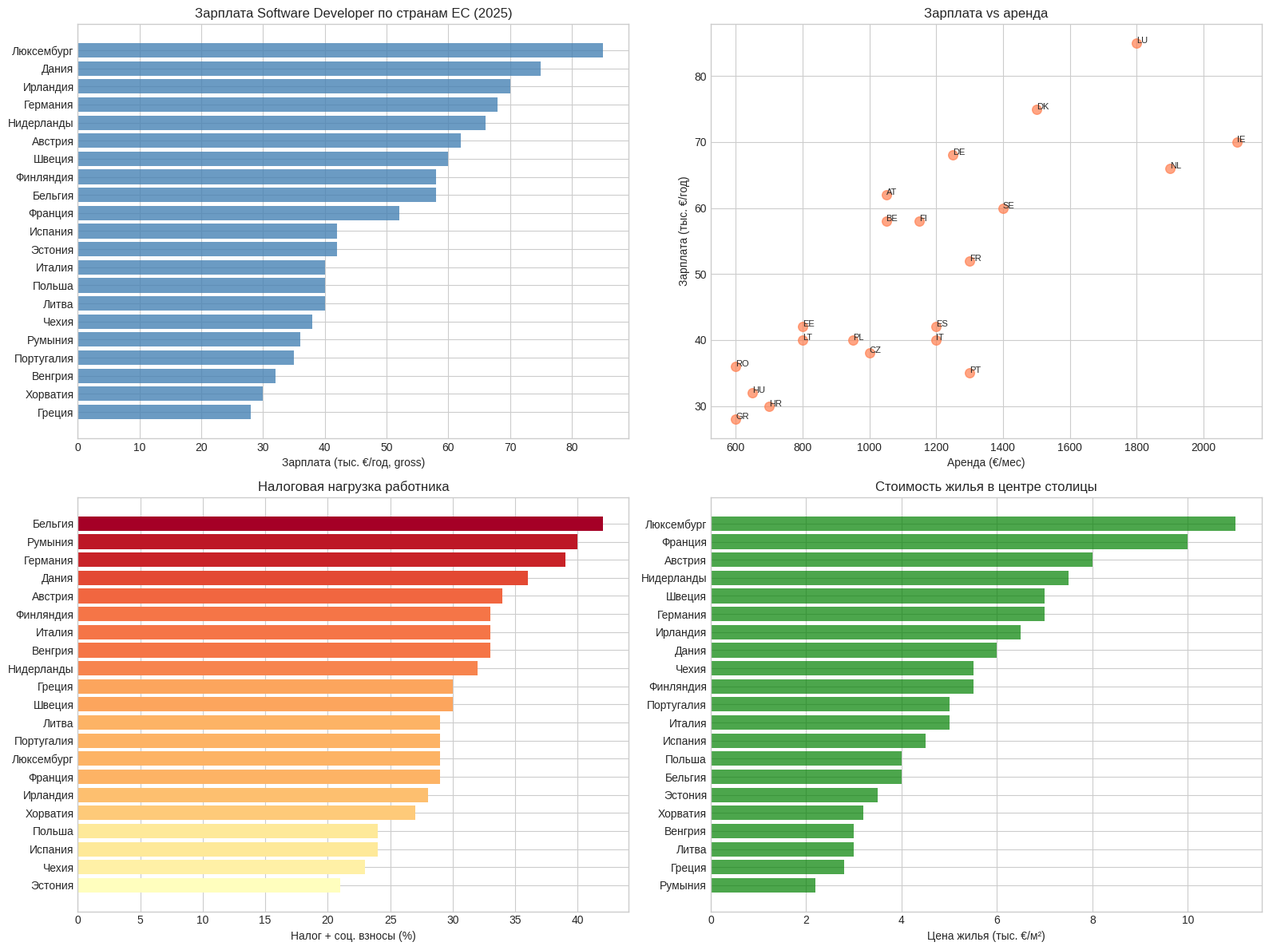
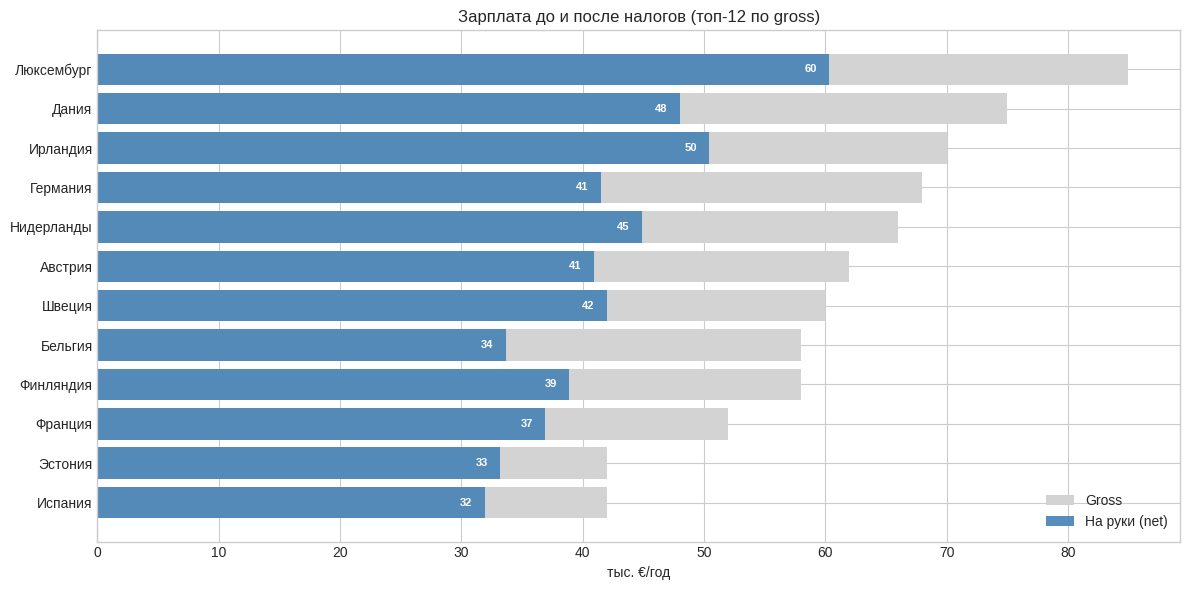
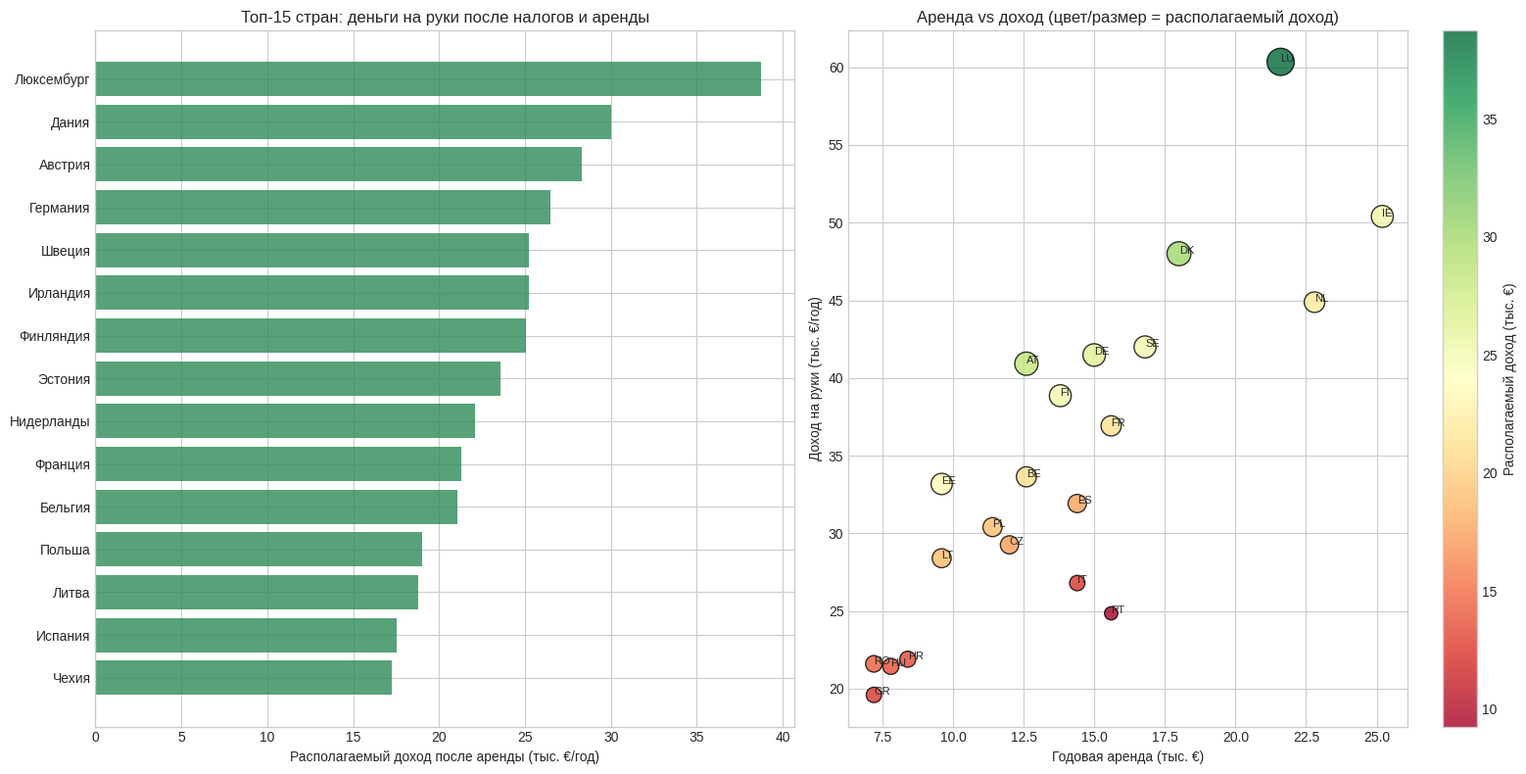
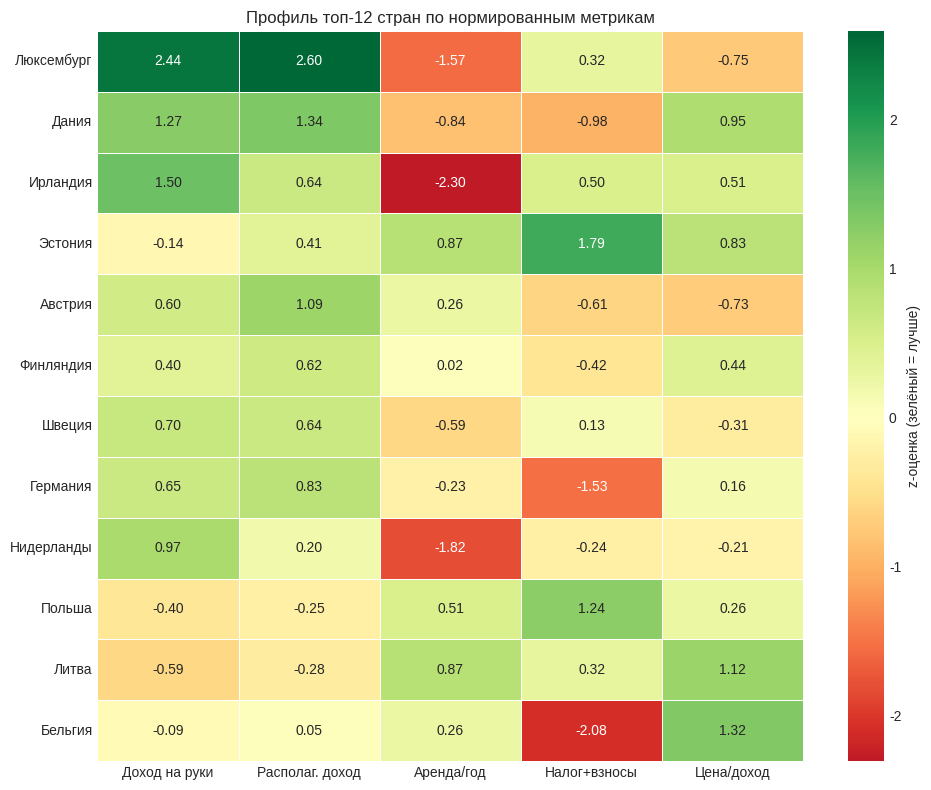
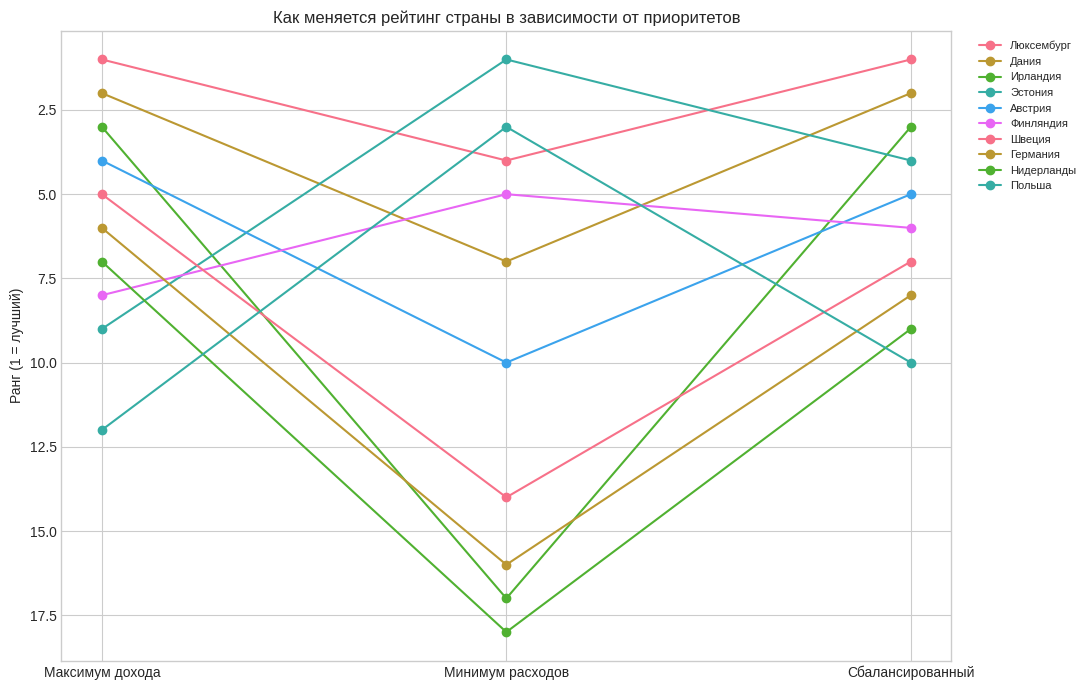

Source code (Python) for these figures, in order:
import numpy as np
import pandas as pd
import matplotlib.pyplot as plt
import seaborn as sns
import warnings
warnings.filterwarnings('ignore')

plt.style.use('seaborn-v0_8-whitegrid')
sns.set_palette('husl')
pd.set_option('display.width', 180)
pd.set_option('display.max_columns', 30)

print('Библиотеки успешно загружены!')

# Встроенный снимок 2025: страна -> (код, gross_€/год, rent_€/мес, price_m2_€, tax_social)
#  gross:      Stack Overflow Survey / Glassdoor / Eurostat, средняя годовая (gross), €
#  rent:       Numbeo, аренда 1-комн. в центре столицы, €/мес
#  price_m2:   Numbeo, цена жилья за м² в центре, €
#  tax_social: OECD Taxing Wages / PwC — эфф. ставка (НДФЛ + соц.взносы работника),
#              приблизительно для одинокого работника на указанной зарплате
SNAPSHOT = {
  'Люксембург':    ('LU', 85000, 1800, 11000, 0.29),
  'Дания':         ('DK', 75000, 1500,  6000, 0.36),
  'Ирландия':      ('IE', 70000, 2100,  6500, 0.28),
  'Германия':      ('DE', 68000, 1250,  7000, 0.39),
  'Нидерланды':    ('NL', 66000, 1900,  7500, 0.32),
  'Австрия':       ('AT', 62000, 1050,  8000, 0.34),
  'Швеция':        ('SE', 60000, 1400,  7000, 0.30),
  'Финляндия':     ('FI', 58000, 1150,  5500, 0.33),
  'Бельгия':       ('BE', 58000, 1050,  4000, 0.42),
  'Франция':       ('FR', 52000, 1300, 10000, 0.29),
  'Испания':       ('ES', 42000, 1200,  4500, 0.24),
  'Эстония':       ('EE', 42000,  800,  3500, 0.21),
  'Италия':        ('IT', 40000, 1200,  5000, 0.33),
  'Польша':        ('PL', 40000,  950,  4000, 0.24),
  'Литва':         ('LT', 40000,  800,  3000, 0.29),
  'Чехия':         ('CZ', 38000, 1000,  5500, 0.23),
  'Румыния':       ('RO', 36000,  600,  2200, 0.40),
  'Португалия':    ('PT', 35000, 1300,  5000, 0.29),
  'Венгрия':       ('HU', 32000,  650,  3000, 0.33),
  'Греция':        ('GR', 28000,  600,  2800, 0.30),
  'Хорватия':      ('HR', 30000,  700,  3200, 0.27),
}

df = pd.DataFrame(
    [(c, v[0], v[1], v[2], v[3], v[4]) for c, v in SNAPSHOT.items()],
    columns=['country', 'code', 'gross', 'rent', 'price_m2', 'tax_social']
)
DATA_SOURCE = 'встроенный снимок 2025 (Stack Overflow / Glassdoor / Numbeo / OECD)'
print(f'Загружено стран: {len(df)}')
print(f'Источник: {DATA_SOURCE}')
print(df.head())

fig, axes = plt.subplots(2, 2, figsize=(16, 12))

# 1. Зарплата разработчика по странам
top_wage = df.sort_values('gross')
axes[0, 0].barh(top_wage['country'], top_wage['gross'] / 1000, color='steelblue', alpha=0.8)
axes[0, 0].set_xlabel('Зарплата (тыс. €/год, gross)')
axes[0, 0].set_title('Зарплата Software Developer по странам ЕС (2025)')

# 2. Зарплата vs аренда
axes[0, 1].scatter(df['rent'], df['gross'] / 1000, s=70, alpha=0.7, color='coral')
for _, r in df.iterrows():
    axes[0, 1].annotate(r['code'], (r['rent'], r['gross'] / 1000), fontsize=8)
axes[0, 1].set_xlabel('Аренда (€/мес)')
axes[0, 1].set_ylabel('Зарплата (тыс. €/год)')
axes[0, 1].set_title('Зарплата vs аренда')

# 3. Налоговая нагрузка
top_tax = df.sort_values('tax_social')
colors = plt.cm.RdYlGn_r(top_tax['tax_social'] / top_tax['tax_social'].max())
axes[1, 0].barh(top_tax['country'], top_tax['tax_social'] * 100, color=colors)
axes[1, 0].set_xlabel('Налог + соц. взносы (%)')
axes[1, 0].set_title('Налоговая нагрузка работника')

# 4. Цена жилья за м²
top_price = df.sort_values('price_m2')
axes[1, 1].barh(top_price['country'], top_price['price_m2'] / 1000, color='green', alpha=0.7)
axes[1, 1].set_xlabel('Цена жилья (тыс. €/м²)')
axes[1, 1].set_title('Стоимость жилья в центре столицы')

plt.tight_layout()
plt.show()

print('Ключевые статистики:')
print('=' * 60)
print(f'Медианная зарплата: €{df["gross"].median():,.0f}/год')
print(f'Разброс: €{df["gross"].min():,.0f} — €{df["gross"].max():,.0f}')
print(f'Налоговая нагрузка: {df["tax_social"].min()*100:.0f}% — {df["tax_social"].max()*100:.0f}%')
print(f'Медианная аренда: €{df["rent"].median():,.0f}/мес')

df['net_year'] = df['gross'] * (1 - df['tax_social'])
df['net_month'] = df['net_year'] / 12

print('Доход «на руки» после налога и соц. взносов')
print('=' * 70)
show = df.sort_values('net_year', ascending=False)[
    ['country', 'gross', 'tax_social', 'net_year', 'net_month']].head(12).copy()
show['gross'] = show['gross'].map('€{:,.0f}'.format)
show['tax_social'] = (show['tax_social'] * 100).map('{:.0f}%'.format)
show['net_year'] = show['net_year'].map('€{:,.0f}'.format)
show['net_month'] = show['net_month'].map('€{:,.0f}'.format)
print(show.to_string(index=False))

# gross vs net для топ-12 по зарплате
top = df.nlargest(12, 'gross').sort_values('gross')
fig, ax = plt.subplots(figsize=(12, 6))
y = np.arange(len(top))
ax.barh(y, top['gross'] / 1000, color='lightgray', label='Gross')
ax.barh(y, top['net_year'] / 1000, color='steelblue', alpha=0.9, label='На руки (net)')
ax.set_yticks(y)
ax.set_yticklabels(top['country'])
ax.set_xlabel('тыс. €/год')
ax.set_title('Зарплата до и после налогов (топ-12 по gross)')
ax.legend()
for i, r in enumerate(top.itertuples()):
    ax.text(r.net_year / 1000 - 1, i, f'{r.net_year/1000:.0f}',
            va='center', ha='right', color='white', fontsize=8, fontweight='bold')
plt.tight_layout()
plt.show()

EU_MORTGAGE_RATE = 0.035   # средняя ставка еврозоны 2025
DOWN = 0.20
YEARS = 30
AREA = 60  # м²

def annual_mortgage(price_m2):
    P = price_m2 * AREA * (1 - DOWN)
    r = EU_MORTGAGE_RATE / 12
    n = YEARS * 12
    M = P * r * (1 + r) ** n / ((1 + r) ** n - 1)
    return M * 12

df['home_price'] = df['price_m2'] * AREA
df['annual_rent'] = df['rent'] * 12
df['annual_mortgage'] = df['price_m2'].apply(annual_mortgage)

df['dispo_rent'] = df['net_year'] - df['annual_rent']
df['dispo_buy'] = df['net_year'] - df['annual_mortgage']
df['rent_burden'] = df['annual_rent'] / df['net_year']
df['price_to_income'] = df['home_price'] / df['gross']  # лет gross-зарплаты на квартиру 60м²

print('Располагаемый доход после аренды — топ-10')
print('=' * 80)
cols = ['country', 'net_year', 'annual_rent', 'dispo_rent', 'rent_burden', 'price_to_income']
t = df.sort_values('dispo_rent', ascending=False)[cols].head(10).copy()
for c in ['net_year', 'annual_rent', 'dispo_rent']:
    t[c] = t[c].map('€{:,.0f}'.format)
t['rent_burden'] = (t['rent_burden'] * 100).map('{:.0f}%'.format)
t['price_to_income'] = t['price_to_income'].map('{:.1f} лет'.format)
print(t.to_string(index=False))

fig, axes = plt.subplots(1, 2, figsize=(16, 8))

top_dispo = df.nlargest(15, 'dispo_rent').sort_values('dispo_rent')
axes[0].barh(top_dispo['country'], top_dispo['dispo_rent'] / 1000, color='seagreen', alpha=0.8)
axes[0].set_xlabel('Располагаемый доход после аренды (тыс. €/год)')
axes[0].set_title('Топ-15 стран: деньги на руки после налогов и аренды')

sc = axes[1].scatter(df['annual_rent'] / 1000, df['net_year'] / 1000,
                     s=(df['dispo_rent'] / df['dispo_rent'].max() * 400).clip(30),
                     c=df['dispo_rent'] / 1000, cmap='RdYlGn', alpha=0.8, edgecolor='k')
for _, r in df.iterrows():
    axes[1].annotate(r['code'], (r['annual_rent'] / 1000, r['net_year'] / 1000), fontsize=8)
axes[1].set_xlabel('Годовая аренда (тыс. €)')
axes[1].set_ylabel('Доход на руки (тыс. €/год)')
axes[1].set_title('Аренда vs доход (цвет/размер = располагаемый доход)')
plt.colorbar(sc, ax=axes[1], label='Располагаемый доход (тыс. €)')

plt.tight_layout()
plt.show()

def zscore(s):
    return (s - s.mean()) / s.std(ddof=0)

WEIGHTS = {
    'net_year':        0.35,   # доход на руки
    'dispo_rent':      0.30,   # что остаётся после аренды
    'annual_rent':    -0.15,   # аренда — меньше лучше
    'tax_social':     -0.10,   # налог — меньше лучше
    'price_to_income':-0.10,   # доступность покупки — меньше лучше
}

def compute_score(data, weights):
    score = pd.Series(0.0, index=data.index)
    for col, w in weights.items():
        score += w * zscore(data[col])
    return score

df['score'] = compute_score(df, WEIGHTS)
df['rank'] = df['score'].rank(ascending=False).astype(int)
ranking = df.sort_values('score', ascending=False).reset_index(drop=True)

print('ИТОГОВЫЙ РЕЙТИНГ СТРАН ЕС ДЛЯ IT-СПЕЦИАЛИСТА (2025/2026)')
print('=' * 85)
view = ranking[['rank', 'country', 'gross', 'net_year', 'tax_social',
                'annual_rent', 'dispo_rent', 'score']].head(15).copy()
for c in ['gross', 'net_year', 'annual_rent', 'dispo_rent']:
    view[c] = view[c].map('€{:,.0f}'.format)
view['tax_social'] = (view['tax_social'] * 100).map('{:.0f}%'.format)
view['score'] = view['score'].map('{:+.2f}'.format)
print(view.to_string(index=False))

# Тепловая карта нормированных метрик для топ-12
top12 = ranking.head(12).set_index('country')
metrics = ['net_year', 'dispo_rent', 'annual_rent', 'tax_social', 'price_to_income']
labels = ['Доход на руки', 'Располаг. доход', 'Аренда/год', 'Налог+взносы', 'Цена/доход']

norm = pd.DataFrame({m: zscore(df.set_index('country')[m]) for m in metrics})
norm = norm.loc[top12.index]
for m in ['annual_rent', 'tax_social', 'price_to_income']:
    norm[m] = -norm[m]  # зелёный = хорошо
norm.columns = labels

fig, ax = plt.subplots(figsize=(10, 8))
sns.heatmap(norm, annot=True, fmt='.2f', cmap='RdYlGn', center=0,
            linewidths=0.5, cbar_kws={'label': 'z-оценка (зелёный = лучше)'}, ax=ax)
ax.set_title('Профиль топ-12 стран по нормированным метрикам')
ax.set_ylabel('')
plt.tight_layout()
plt.show()

scenarios = {
    'Максимум дохода': {'net_year': 0.55, 'dispo_rent': 0.35,
                        'annual_rent': -0.05, 'tax_social': -0.05, 'price_to_income': 0.0},
    'Минимум расходов': {'net_year': 0.10, 'dispo_rent': 0.20,
                         'annual_rent': -0.30, 'tax_social': -0.20, 'price_to_income': -0.20},
    'Сбалансированный': WEIGHTS,
}

result = df[['country', 'code']].copy()
for name, w in scenarios.items():
    result[name] = compute_score(df, w).rank(ascending=False).astype(int)

top_c = df.nlargest(10, 'score')['code'].tolist()
comp = result[result['code'].isin(top_c)].sort_values('Сбалансированный')
print('Ранги стран в разных сценариях (топ-10 сбалансированного)')
print('=' * 70)
print(comp.to_string(index=False))

fig, ax = plt.subplots(figsize=(11, 7))
sc_names = list(scenarios.keys())
for _, row in comp.iterrows():
    ranks = [row[s] for s in sc_names]
    ax.plot(sc_names, ranks, marker='o', label=row['country'])
ax.invert_yaxis()
ax.set_ylabel('Ранг (1 = лучший)')
ax.set_title('Как меняется рейтинг страны в зависимости от приоритетов')
ax.legend(bbox_to_anchor=(1.02, 1), loc='upper left', fontsize=8)
plt.tight_layout()
plt.show()

best = ranking.iloc[0]
top5 = ranking.head(5)

print('РЕКОМЕНДАЦИИ ДЛЯ IT-СПЕЦИАЛИСТА В ЕС (Software Developer, 2025/2026)')
print('=' * 70)
print(f'Источник данных: {DATA_SOURCE}')
print('-' * 70)
print(f'Лучшая страна по совокупности критериев: {best["country"]}')
print(f'  Зарплата (gross):    €{best["gross"]:,.0f}/год')
print(f'  На руки (после налогов): €{best["net_year"]:,.0f}/год (€{best["net_month"]:,.0f}/мес)')
print(f'  Налог + взносы:      {best["tax_social"]*100:.0f}%')
print(f'  Годовая аренда:      €{best["annual_rent"]:,.0f}')
print(f'  Располагаемый доход: €{best["dispo_rent"]:,.0f}/год')
print('-' * 70)
print('ТОП-5 СТРАН:')
for _, r in top5.iterrows():
    print(f'  {int(r["rank"])}. {r["country"]:<14} располаг. доход €{r["dispo_rent"]:,.0f} | '
          f'налог {r["tax_social"]*100:.0f}% | аренда €{r["rent"]:,.0f}/мес')
print('-' * 70)
print('НАБЛЮДЕНИЯ:')
print(f'  - Самая высокая зарплата: {df.loc[df["gross"].idxmax(), "country"]} '
      f'(€{df["gross"].max():,.0f}).')
print(f'  - Самые низкие налоги: {df.loc[df["tax_social"].idxmin(), "country"]} '
      f'({df["tax_social"].min()*100:.0f}%).')
print(f'  - Самая доступная аренда: {df.loc[df["rent"].idxmin(), "country"]} '
      f'(€{df["rent"].min():,.0f}/мес).')
print('  - Высокая зарплата не гарантирует лучший располагаемый доход:')
print('    высокие налоги (BE/DE) и аренда (IE/NL/LU) снижают выгоду.')
